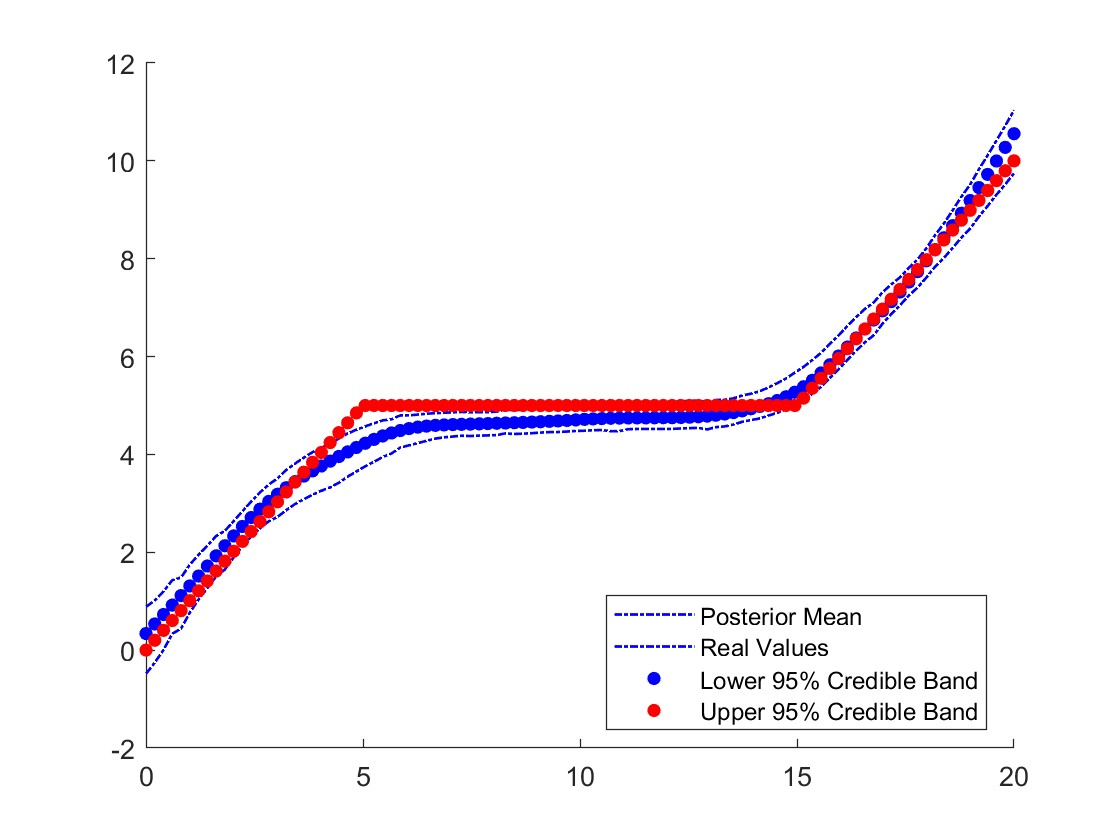

The file beside this chart, header and first rows:
x, y_true, lo, hi, mean
0, 0, -0.4833, 0.8857, 0.339
0.202, 0.202, -0.2554, 1.015, 0.5353
0.404, 0.404, 0.006726, 1.201, 0.7286
0.6061, 0.6061, 0.3354, 1.431, 0.921
0.8081, 0.8081, 0.4405, 1.484, 1.115
1.01, 1.01, 0.7675, 1.748, 1.312
1.212, 1.212, 1.035, 1.951, 1.514
1.414, 1.414, 1.269, 2.135, 1.72
1.616, 1.616, 1.505, 2.332, 1.927
1.818, 1.818, 1.65, 2.439, 2.133
2.02, 2.02, 1.896, 2.636, 2.334
2.222, 2.222, 2.122, 2.84, 2.527
2.424, 2.424, 2.324, 3.037, 2.71
2.626, 2.626, 2.49, 3.224, 2.881
2.828, 2.828, 2.633, 3.383, 3.04
3.03, 3.03, 2.725, 3.511, 3.186
3.232, 3.232, 2.862, 3.684, 3.321
3.434, 3.434, 2.986, 3.812, 3.444
3.636, 3.636, 3.084, 3.934, 3.558
3.838, 3.838, 3.178, 4.047, 3.664
4.04, 4.04, 3.258, 4.136, 3.765
4.242, 4.242, 3.325, 4.221, 3.862
4.444, 4.444, 3.421, 4.325, 3.958
4.646, 4.646, 3.546, 4.428, 4.052
4.848, 4.848, 3.652, 4.505, 4.143
5.051, 5, 3.757, 4.573, 4.229
5.253, 5, 3.847, 4.637, 4.308
5.455, 5, 3.949, 4.696, 4.378
5.657, 5, 4.02, 4.718, 4.439
5.859, 5, 4.14, 4.798, 4.489
6.061, 5, 4.185, 4.799, 4.528
6.263, 5, 4.232, 4.815, 4.558
6.465, 5, 4.278, 4.832, 4.579
6.667, 5, 4.323, 4.844, 4.594
6.869, 5, 4.35, 4.852, 4.603
7.071, 5, 4.365, 4.86, 4.61
7.273, 5, 4.383, 4.869, 4.615
7.475, 5, 4.376, 4.86, 4.62
7.677, 5, 4.385, 4.865, 4.625
7.879, 5, 4.389, 4.864, 4.631
8.081, 5, 4.396, 4.876, 4.637
8.283, 5, 4.431, 4.916, 4.642
8.485, 5, 4.418, 4.906, 4.648
8.687, 5, 4.424, 4.914, 4.655
8.889, 5, 4.434, 4.937, 4.661
9.091, 5, 4.447, 4.956, 4.668
9.293, 5, 4.456, 4.97, 4.676
9.495, 5, 4.458, 4.98, 4.685
9.697, 5, 4.468, 4.987, 4.695
9.899, 5, 4.479, 4.995, 4.705
10.1, 5, 4.484, 5.002, 4.716
10.3, 5, 4.495, 5.015, 4.726
10.51, 5, 4.498, 5.029, 4.733
10.71, 5, 4.474, 5.006, 4.739
10.91, 5, 4.477, 5.013, 4.742
11.11, 5, 4.516, 5.059, 4.745
11.31, 5, 4.52, 5.068, 4.746
11.52, 5, 4.52, 5.072, 4.747
11.72, 5, 4.521, 5.073, 4.749
11.92, 5, 4.521, 5.074, 4.75
... 40 more rows
